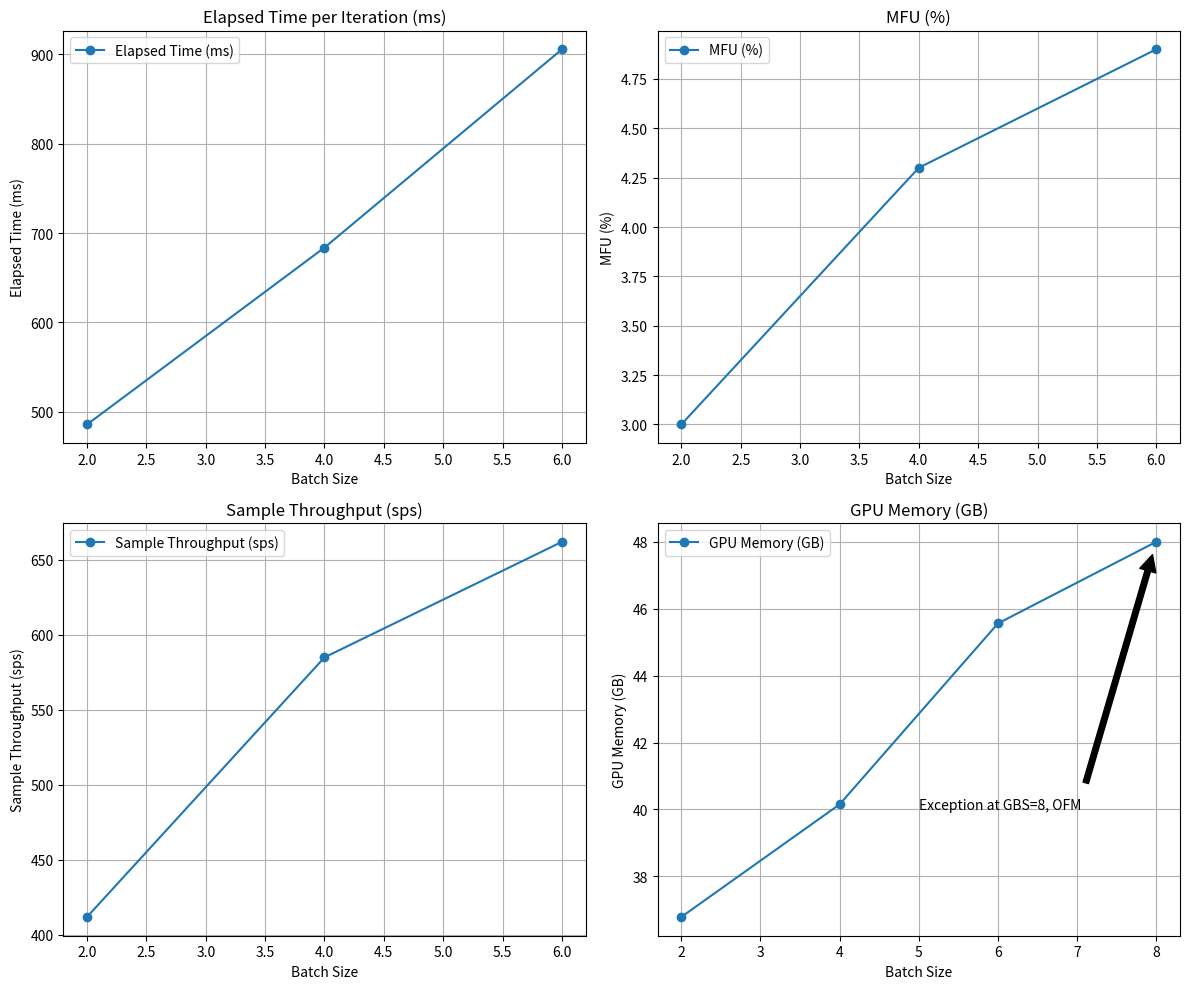

Generate this figure with matplotlib:
import matplotlib.pyplot as plt  
  
# 数据  
batch_sizes = [2, 4, 6, 8]  
elapsed_times = [485.7, 683.8, 905.8, 0]  
mfus = [3.0, 4.3, 4.9, 0]  
throughputs = [412, 585, 662, 0]  
gpu_memories = [36.786, 40.152, 45.560, 48.0]  
  
# 绘制2x2子图  
fig, axs = plt.subplots(2, 2, figsize=(12, 10))  
  
# 绘制Elapsed time per iteration (ms)  
axs[0, 0].plot(batch_sizes[:-1], elapsed_times[:-1], marker='o', label='Elapsed Time (ms)')  
axs[0, 0].set_title('Elapsed Time per Iteration (ms)')  
axs[0, 0].set_xlabel('Batch Size')  
axs[0, 0].set_ylabel('Elapsed Time (ms)')  
axs[0, 0].grid(True)  
axs[0, 0].legend()  
  
# 绘制MFU  
axs[0, 1].plot(batch_sizes[:-1], mfus[:-1], marker='o', label='MFU (%)')  
axs[0, 1].set_title('MFU (%)')  
axs[0, 1].set_xlabel('Batch Size')  
axs[0, 1].set_ylabel('MFU (%)')  
axs[0, 1].grid(True)  
axs[0, 1].legend()  
  
# 绘制Sample throughput (sps)  
axs[1, 0].plot(batch_sizes[:-1], throughputs[:-1], marker='o', label='Sample Throughput (sps)')  
axs[1, 0].set_title('Sample Throughput (sps)')  
axs[1, 0].set_xlabel('Batch Size')  
axs[1, 0].set_ylabel('Sample Throughput (sps)')  
axs[1, 0].grid(True)  
axs[1, 0].legend()  
  
# 绘制GPU Memory (GB)  
axs[1, 1].plot(batch_sizes, gpu_memories, marker='o', label='GPU Memory (GB)')  
axs[1, 1].set_title('GPU Memory (GB)')  
axs[1, 1].set_xlabel('Batch Size')  
axs[1, 1].set_ylabel('GPU Memory (GB)')  
#annotate the last point
axs[1, 1].annotate('Exception at GBS=8, OFM', xy=(8, 48), xytext=(5, 40),  
                arrowprops=dict(facecolor='black', shrink=0.05))
axs[1, 1].grid(True)  
axs[1, 1].legend()  
  
# 显示图表  
plt.tight_layout()  
plt.show()